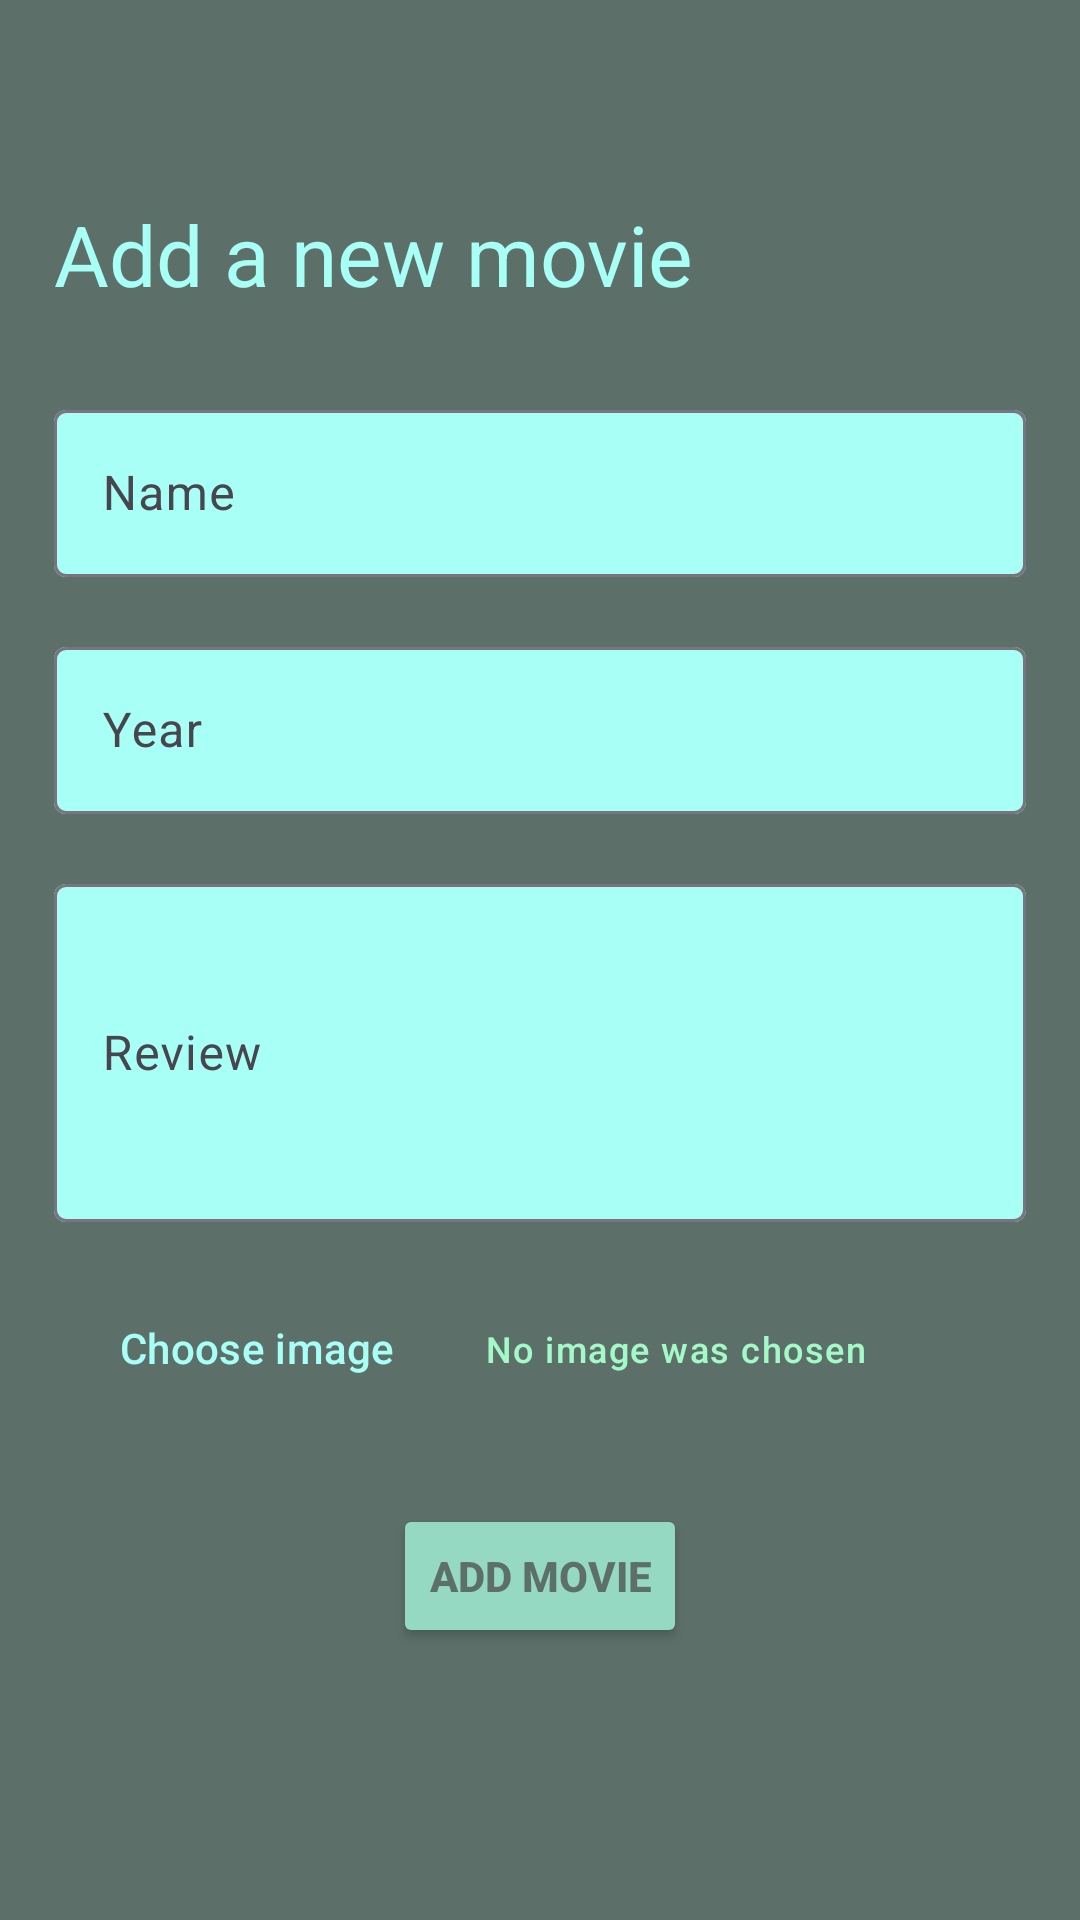

Here is an Android app screen rendered from its layout file. Give the layout XML and the strings, colors and styles it references.
<!-- AndroidManifest.xml: application theme Theme.MovieReviewsApp -->
<!-- res/layout/add_movie.xml -->
<?xml version="1.0" encoding="utf-8"?>



<androidx.constraintlayout.widget.ConstraintLayout xmlns:android="http://schemas.android.com/apk/res/android"
    xmlns:app="http://schemas.android.com/apk/res-auto"
    android:layout_width="match_parent"
    android:layout_height="match_parent"
    android:background="@color/background_gray"
    android:orientation="vertical">

    <Button
        android:id="@+id/add_movie_back_button"
        style="@style/Widget.Material3.Button.IconButton"
        android:layout_width="wrap_content"
        android:layout_height="wrap_content"
        android:layout_marginTop="@dimen/default_spacing"
        app:icon="@drawable/go_back"
        app:iconSize="0dp"
        android:backgroundTint="@color/buttons_green_blueish"
        app:layout_constraintStart_toStartOf="parent"
        app:layout_constraintTop_toTopOf="parent" />

    <TextView
        android:id="@+id/add_movie_title"
        android:layout_width="wrap_content"
        android:layout_height="wrap_content"
        android:textColor="@color/text_blue"
        android:layout_marginStart="@dimen/default_spacing"
        android:layout_marginBottom="16dp"
        android:text="@string/add_movie_title"
        android:textAppearance="@style/TextAppearance.Material3.HeadlineMedium"
        app:layout_constraintStart_toStartOf="parent"
        app:layout_constraintTop_toBottomOf="@id/add_movie_back_button" />

    <com.google.android.material.textfield.TextInputLayout
        android:id="@+id/add_movie_name_input"
        android:layout_width="0dp"
        android:layout_height="wrap_content"
        android:layout_marginStart="@dimen/default_spacing"
        android:layout_marginTop="@dimen/default_spacing_big"
        android:layout_marginEnd="@dimen/default_spacing"
        app:boxBackgroundColor="@color/text_blue"
        android:hint="@string/add_movie_name"
        app:layout_constraintEnd_toEndOf="parent"
        app:layout_constraintStart_toStartOf="parent"
        app:layout_constraintTop_toBottomOf="@id/add_movie_title">

        <com.google.android.material.textfield.TextInputEditText
            android:layout_width="match_parent"
            android:layout_height="wrap_content" />
    </com.google.android.material.textfield.TextInputLayout>

    <com.google.android.material.textfield.TextInputLayout
        android:id="@+id/add_movie_year_input"
        android:layout_width="0dp"
        android:layout_height="wrap_content"
        android:layout_marginStart="@dimen/default_spacing"
        android:layout_marginTop="@dimen/default_spacing"
        android:layout_marginEnd="@dimen/default_spacing"
        android:hint="@string/add_movie_year"
        app:boxBackgroundColor="@color/text_blue"
        app:layout_constraintEnd_toEndOf="parent"
        app:layout_constraintStart_toStartOf="parent"
        app:layout_constraintTop_toBottomOf="@id/add_movie_name_input">

        <com.google.android.material.textfield.TextInputEditText
            android:layout_width="match_parent"
            android:layout_height="wrap_content"
            android:inputType="number" />
    </com.google.android.material.textfield.TextInputLayout>

    <com.google.android.material.textfield.TextInputLayout
        android:id="@+id/add_movie_review_input"
        android:layout_width="0dp"
        android:layout_height="wrap_content"
        android:layout_marginStart="@dimen/default_spacing"
        android:layout_marginTop="@dimen/default_spacing"
        android:layout_marginEnd="@dimen/default_spacing"
        android:hint="@string/add_movie_review"
        app:boxBackgroundColor="@color/text_blue"
        app:layout_constraintEnd_toEndOf="parent"
        app:layout_constraintStart_toStartOf="parent"
        app:layout_constraintTop_toBottomOf="@id/add_movie_year_input">

        <com.google.android.material.textfield.TextInputEditText
            android:layout_width="match_parent"
            android:layout_height="wrap_content"
            android:inputType="textMultiLine"
            android:lines="4" />
    </com.google.android.material.textfield.TextInputLayout>

    <Button
        android:id="@+id/add_movie_image_button"
        style="@style/Widget.Material3.Button.TextButton"
        android:layout_width="wrap_content"
        android:layout_height="wrap_content"
        android:layout_gravity="center_horizontal"
        android:layout_marginStart="@dimen/default_spacing_big"
        android:layout_marginTop="@dimen/default_spacing"
        android:layout_marginEnd="@dimen/default_spacing"
        android:text="@string/choose_image"
        android:textColor="@color/text_blue"
        app:layout_constraintStart_toStartOf="parent"
        app:layout_constraintTop_toBottomOf="@id/add_movie_review_input" />

    <TextView
        android:id="@+id/add_movie_image_status_text"
        android:layout_width="wrap_content"
        android:layout_height="wrap_content"
        android:layout_marginStart="@dimen/default_spacing"
        android:layout_marginEnd="@dimen/default_spacing"
        android:ellipsize="end"
        android:maxLines="1"
        android:text="@string/no_image_was_chosen"
        android:textColor="@color/text_green"
        android:textAppearance="@style/TextAppearance.Material3.LabelMedium"
        app:layout_constraintBottom_toBottomOf="@id/add_movie_image_button"
        app:layout_constraintEnd_toEndOf="parent"
        app:layout_constraintHorizontal_bias="0"
        app:layout_constraintStart_toEndOf="@id/add_movie_image_button"
        app:layout_constraintTop_toTopOf="@id/add_movie_image_button" />

    <Button
        android:id="@+id/add_movie_submit_button"
        android:layout_width="wrap_content"
        android:layout_height="wrap_content"
        android:layout_marginStart="@dimen/default_spacing"
        android:layout_marginTop="@dimen/default_spacing_big"
        android:layout_marginEnd="@dimen/default_spacing"
        android:text="@string/add_submit_button_text"
        android:textStyle="bold"
        android:textColor="@color/background_gray"
        android:backgroundTint="@color/buttons_green_blueish"
        app:layout_constraintEnd_toEndOf="parent"
        app:layout_constraintStart_toStartOf="parent"
        app:layout_constraintTop_toBottomOf="@id/add_movie_image_button" />

</androidx.constraintlayout.widget.ConstraintLayout>
<!-- resources referenced by this layout -->
<resources>
  <color name="background_gray">#5C6F68</color>
  <color name="buttons_green_blueish">#95D9C3</color>
  <color name="text_blue">#A7FFF6</color>
  <color name="text_green">#A4F9C8</color>
  <dimen name="default_spacing">18dp</dimen>
  <dimen name="default_spacing_big">28dp</dimen>
  <!-- drawable go_back (drawable) -->
  <vector android:autoMirrored="true" android:height="24dp"
      android:tint="#95D9C3" android:viewportHeight="24"
      android:viewportWidth="24" android:width="24dp" xmlns:android="http://schemas.android.com/apk/res/android">
      <path android:fillColor="@android:color/white" android:pathData="M11.67,3.87L9.9,2.1 0,12l9.9,9.9 1.77,-1.77L3.54,12z"/>
  </vector>
  <string name="add_movie_name">Name</string>
  <string name="add_movie_review">Review</string>
  <string name="add_movie_title">Add a new movie</string>
  <string name="add_movie_year">Year</string>
  <string name="add_submit_button_text">Add Movie</string>
  <string name="choose_image">Choose image</string>
  <string name="no_image_was_chosen">No image was chosen</string>
  <style name="Theme.MovieReviewsApp" parent="Theme.Material3.Light.NoActionBar">
          <item name="android:windowLightStatusBar">true</item>
          <item name="android:statusBarColor">@android:color/transparent</item>
      </style>
</resources>
